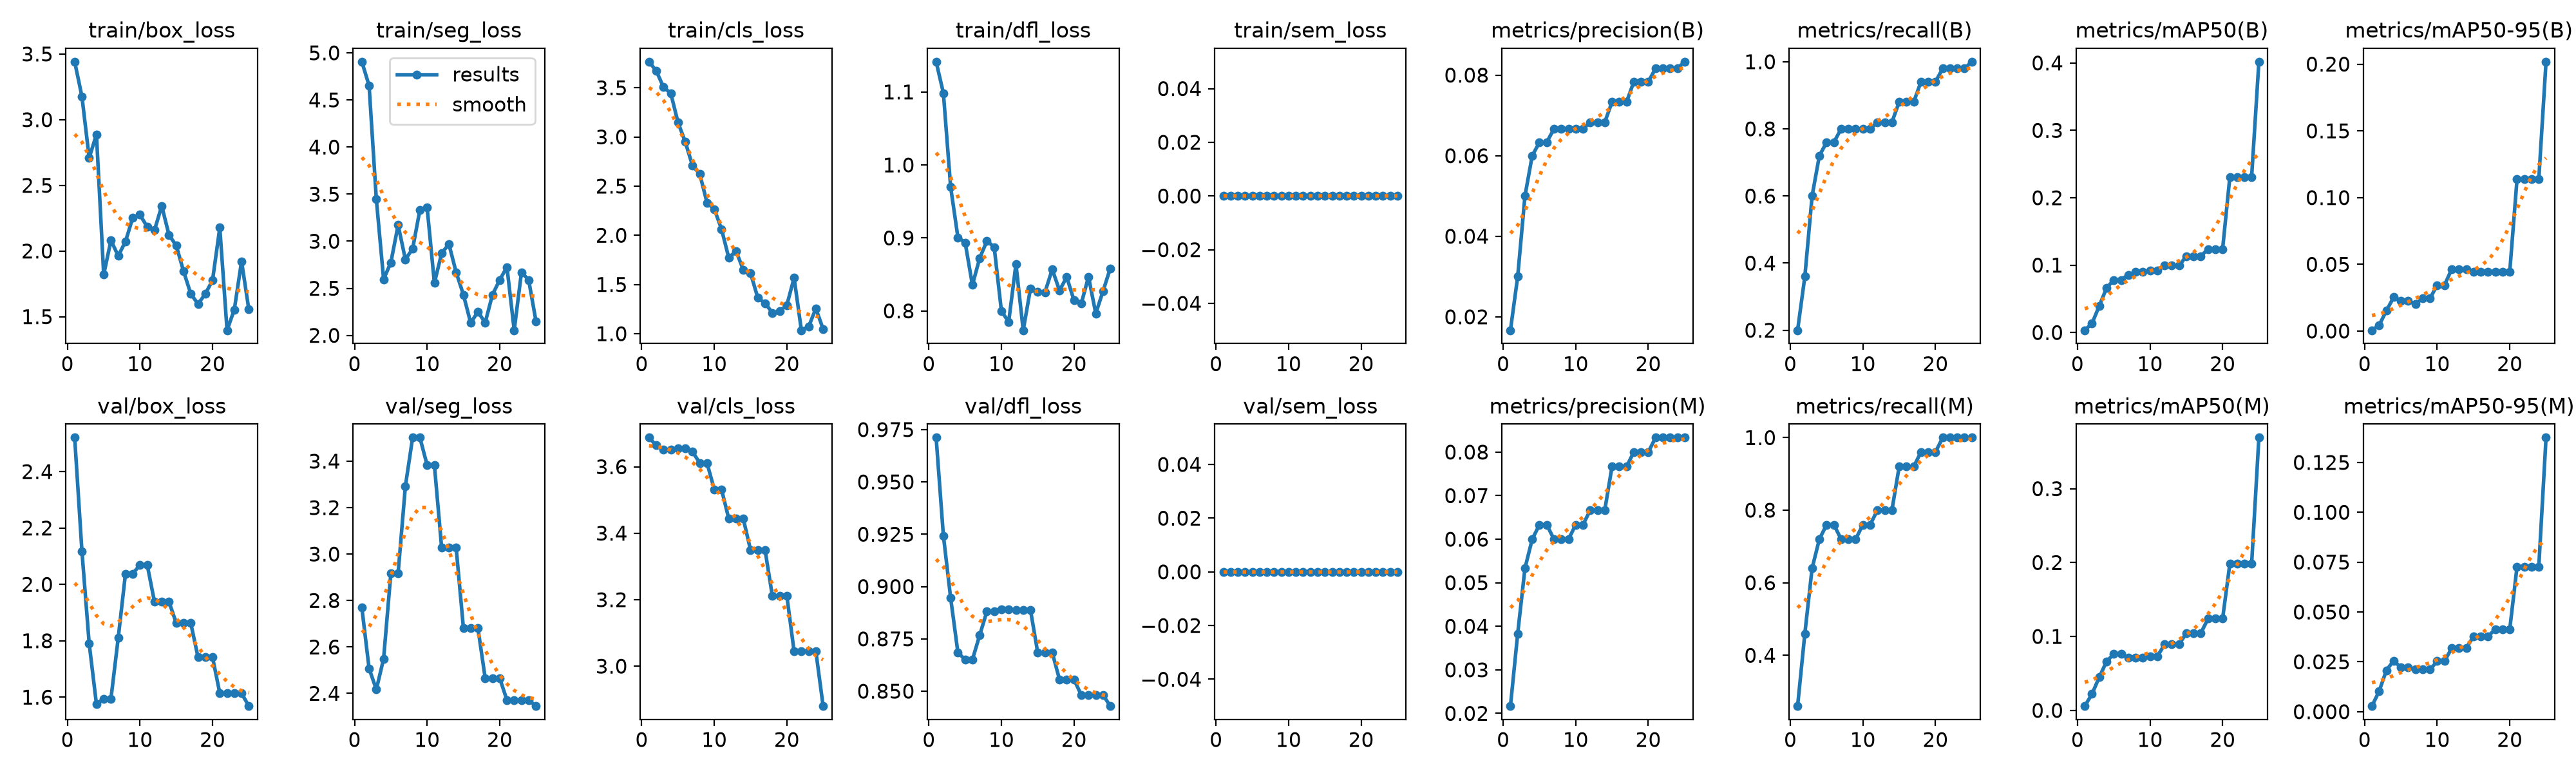

Data behind this chart, as committed beside it:
epoch, time, train/box_loss, train/seg_loss, train/cls_loss, train/dfl_loss, train/sem_loss, metrics/precision(B), metrics/recall(B), metrics/mAP50(B), metrics/mAP50-95(B), metrics/precision(M), metrics/recall(M), metrics/mAP50(M), metrics/mAP50-95(M), val/box_loss, val/seg_loss, val/cls_loss, val/dfl_loss, val/sem_loss, lr/pg0, lr/pg1, lr/pg2
1, 3.818, 3.441, 4.906, 3.764, 1.141, 0, 0.01667, 0.2, 0.00339, 0.0006, 0.02167, 0.26, 0.00577, 0.00279, 2.521, 2.77, 3.688, 0.9712, 0, 2e-05, 2e-05, 2e-05
2, 7.526, 3.176, 4.652, 3.672, 1.098, 0, 0.03, 0.36, 0.01357, 0.00437, 0.03833, 0.46, 0.02222, 0.01029, 2.117, 2.507, 3.664, 0.9243, 0, 5.7624e-05, 5.7624e-05, 5.7624e-05
3, 11.1, 2.709, 3.445, 3.505, 0.9697, 0, 0.05, 0.6, 0.03936, 0.01523, 0.05333, 0.64, 0.04485, 0.02077, 1.79, 2.417, 3.652, 0.8945, 0, 9.208e-05, 9.208e-05, 9.208e-05
4, 14.61, 2.888, 2.596, 3.444, 0.9007, 0, 0.06, 0.72, 0.06598, 0.02538, 0.06, 0.72, 0.06598, 0.02558, 1.575, 2.549, 3.652, 0.8685, 0, 0.0001234, 0.0001234, 0.0001234
5, 17.9, 1.82, 2.773, 3.148, 0.8936, 0, 0.06333, 0.76, 0.07805, 0.02272, 0.06333, 0.76, 0.07634, 0.02209, 1.595, 2.917, 3.655, 0.8651, 0, 0.0001515, 0.0001515, 0.0001515
6, 21.24, 2.082, 3.172, 2.949, 0.8355, 0, 0.06333, 0.76, 0.07805, 0.02272, 0.06333, 0.76, 0.07634, 0.02209, 1.595, 2.917, 3.655, 0.8651, 0, 0.0001764, 0.0001764, 0.0001764
7, 24.45, 1.963, 2.807, 2.706, 0.8723, 0, 0.06667, 0.8, 0.08571, 0.02015, 0.06, 0.72, 0.07125, 0.02125, 1.81, 3.292, 3.645, 0.8767, 0, 0.0001982, 0.0001982, 0.0001982
8, 27.73, 2.072, 2.918, 2.623, 0.8958, 0, 0.06667, 0.8, 0.08958, 0.02444, 0.06, 0.72, 0.07155, 0.02114, 2.038, 3.502, 3.611, 0.8882, 0, 0.0002168, 0.0002168, 0.0002168
9, 30.97, 2.253, 3.332, 2.331, 0.8874, 0, 0.06667, 0.8, 0.08958, 0.02444, 0.06, 0.72, 0.07155, 0.02114, 2.038, 3.502, 3.611, 0.8882, 0, 0.0002323, 0.0002323, 0.0002323
10, 34.25, 2.276, 3.356, 2.267, 0.7995, 0, 0.06667, 0.8, 0.09191, 0.03438, 0.06333, 0.76, 0.07295, 0.0253, 2.069, 3.383, 3.532, 0.8892, 0, 0.0002446, 0.0002446, 0.0002446
11, 37.63, 2.183, 2.555, 2.062, 0.7851, 0, 0.06667, 0.8, 0.09191, 0.03438, 0.06333, 0.76, 0.07295, 0.0253, 2.069, 3.383, 3.532, 0.8892, 0, 0.0002537, 0.0002537, 0.0002537
12, 40.87, 2.159, 2.873, 1.769, 0.8643, 0, 0.06833, 0.82, 0.09913, 0.04641, 0.06667, 0.8, 0.08916, 0.03185, 1.938, 3.027, 3.443, 0.8888, 0, 0.0002596, 0.0002596, 0.0002596
13, 44.34, 2.344, 2.969, 1.841, 0.7735, 0, 0.06833, 0.82, 0.09913, 0.04641, 0.06667, 0.8, 0.08916, 0.03185, 1.938, 3.027, 3.443, 0.8888, 0, 0.0002624, 0.0002624, 0.0002624
14, 47.98, 2.122, 2.67, 1.648, 0.8304, 0, 0.06833, 0.82, 0.09913, 0.04641, 0.06667, 0.8, 0.08916, 0.03185, 1.938, 3.027, 3.443, 0.8888, 0, 0.000262, 0.000262, 0.000262
15, 51.54, 2.041, 2.432, 1.614, 0.8258, 0, 0.07333, 0.88, 0.1134, 0.04421, 0.07667, 0.92, 0.1046, 0.03773, 1.863, 2.681, 3.349, 0.8685, 0, 0.0002584, 0.0002584, 0.0002584
16, 54.66, 1.847, 2.133, 1.364, 0.8256, 0, 0.07333, 0.88, 0.1134, 0.04421, 0.07667, 0.92, 0.1046, 0.03773, 1.863, 2.681, 3.349, 0.8685, 0, 0.0002517, 0.0002517, 0.0002517
17, 57.66, 1.674, 2.251, 1.31, 0.857, 0, 0.07333, 0.88, 0.1134, 0.04421, 0.07667, 0.92, 0.1046, 0.03773, 1.863, 2.681, 3.349, 0.8685, 0, 0.0002418, 0.0002418, 0.0002418
18, 60.67, 1.596, 2.135, 1.212, 0.8281, 0, 0.07833, 0.94, 0.124, 0.04455, 0.08, 0.96, 0.1242, 0.04135, 1.741, 2.466, 3.212, 0.8556, 0, 0.0002288, 0.0002288, 0.0002288
19, 63.66, 1.673, 2.432, 1.228, 0.8463, 0, 0.07833, 0.94, 0.124, 0.04455, 0.08, 0.96, 0.1242, 0.04135, 1.741, 2.466, 3.212, 0.8556, 0, 0.0002125, 0.0002125, 0.0002125
20, 66.73, 1.777, 2.589, 1.291, 0.8144, 0, 0.07833, 0.94, 0.124, 0.04455, 0.08, 0.96, 0.1242, 0.04135, 1.741, 2.466, 3.212, 0.8556, 0, 0.0001931, 0.0001931, 0.0001931
21, 69.81, 2.178, 2.725, 1.568, 0.81, 0, 0.08167, 0.98, 0.231, 0.1137, 0.08333, 1, 0.1985, 0.07263, 1.614, 2.371, 3.044, 0.8482, 0, 0.0001706, 0.0001706, 0.0001706
22, 72.79, 1.397, 2.054, 1.035, 0.8468, 0, 0.08167, 0.98, 0.231, 0.1137, 0.08333, 1, 0.1985, 0.07263, 1.614, 2.371, 3.044, 0.8482, 0, 0.0001448, 0.0001448, 0.0001448
23, 75.8, 1.554, 2.671, 1.071, 0.7964, 0, 0.08167, 0.98, 0.231, 0.1137, 0.08333, 1, 0.1985, 0.07263, 1.614, 2.371, 3.044, 0.8482, 0, 0.0001159, 0.0001159, 0.0001159
24, 78.71, 1.922, 2.586, 1.256, 0.827, 0, 0.08167, 0.98, 0.231, 0.1137, 0.08333, 1, 0.1985, 0.07263, 1.614, 2.371, 3.044, 0.8482, 0, 8.3848e-05, 8.3848e-05, 8.3848e-05
25, 81.82, 1.555, 2.15, 1.046, 0.8583, 0, 0.08333, 1, 0.4018, 0.2018, 0.08333, 1, 0.369, 0.1374, 1.568, 2.345, 2.88, 0.8429, 0, 4.8608e-05, 4.8608e-05, 4.8608e-05
